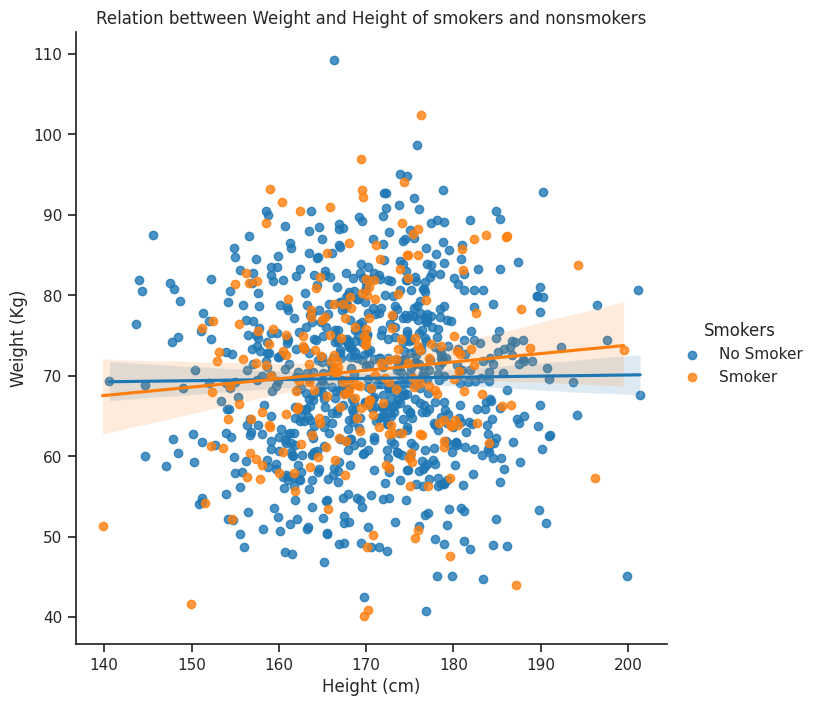

Reproduce this figure in Python.
import pandas as pd
import numpy as np
import seaborn as sea
import random
from matplotlib import  pyplot as plt

np.random.seed(42)
n = 1000
percentSmokers  = 0.2

#Variables
flagSmokers  = np.random.rand(n) < percentSmokers
age  = np.random.normal(40,10,n)
height = np.random.normal(170,10,n)
weight  = np.random.normal(70,10,n)

data  = pd.DataFrame({'Height': height, 'Weight':weight,'Smokers':flagSmokers})
data['Smokers'] = data['Smokers'].map({True:'Smoker', False: 'No Smoker'})
#print(data.head())

# Style

sea.set(style = "ticks")

sea.lmplot(x = "Height", y ="Weight", data = data,  hue= 'Smokers',palette= ['tab:blue','tab:orange'], height=7 )

plt.xlabel("Height (cm)")
plt.ylabel("Weight (Kg)")
plt.title("Relation bettween Weight and Height of smokers and nonsmokers")
sea.despine()
plt.show()




